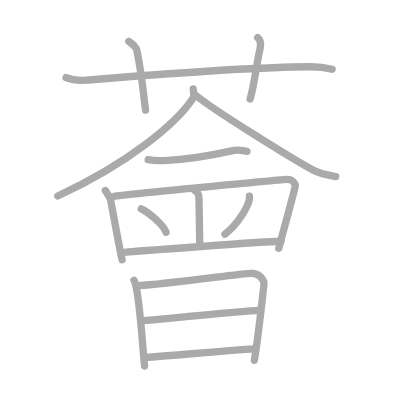
t = 0.00 s
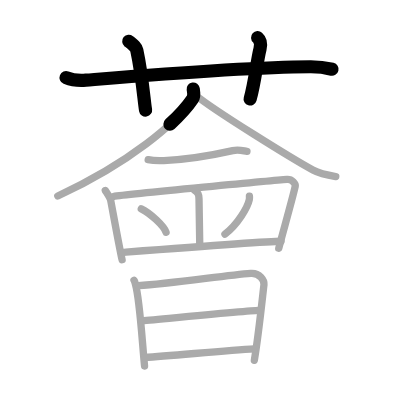
t = 3.25 s
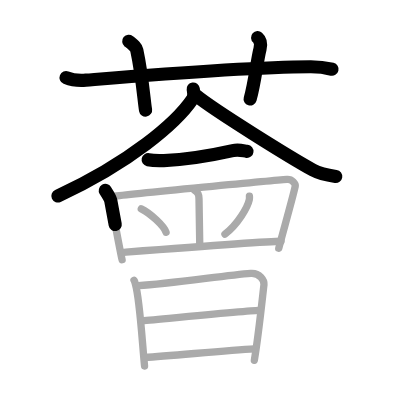
t = 6.50 s
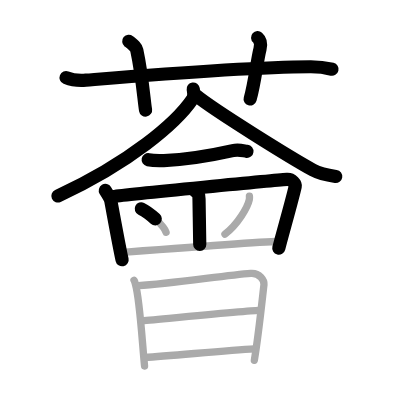
t = 9.50 s
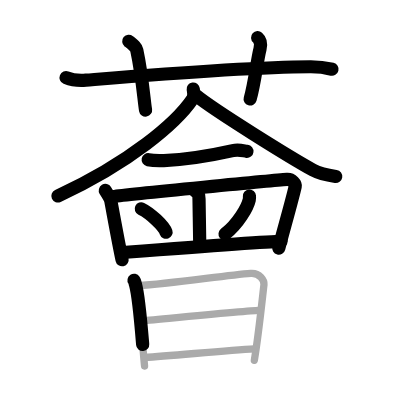
t = 12.75 s
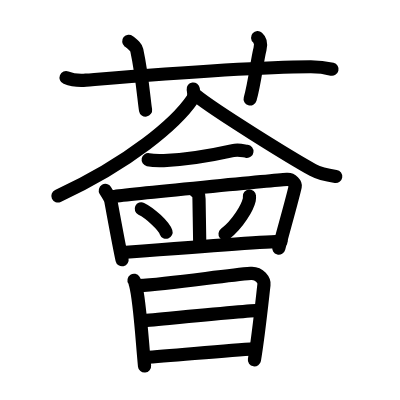
t = 16.00 s

The animated SVG that drew these frames (rendered in a browser with its animation timeline set to each time). Animation: 16 SMIL elements (animate=16); one cycle of 16.00 s.

<?xml version="1.0" standalone="no"?>
<!DOCTYPE svg PUBLIC "-//W3C//DTD SVG 1.1//EN"   "http://www.w3.org/Graphics/SVG/1.1/DTD/svg11.dtd">
<svg width="400px" height="400px"  version="1.1" xmlns="http://www.w3.org/2000/svg">
  <defs>
    <marker id="Triangle" viewBox="0 0 10 10" refX="0" refY="5" markerUnits="strokeWidth" markerWidth="3" style="stroke-opacity:0%;fill:#aaaaaa;" markerHeight="2" orient="auto">
      <path d="M 0 0 L 10 5 L 0 10 z" />
    </marker>
    
    <marker id="Arrow" viewBox="0 0 10 10" refX="5" refY="5" markerUnits="strokeWidth" markerWidth="1.8" style="stroke-opacity:0%;fill:#770000;" markerHeight="2" orient="auto">
      <path d="M 0 4 L 6 4 L 4 1 L 10 5 L 4 9 L 6 6 L 0 6 z" />
        <circle cx="5" cy="5" r="5" />
      </marker>
    
    <marker id="TriangleRed" viewBox="0 0 10 10" refX="0" refY="5" markerUnits="strokeWidth" markerWidth="3" style="stroke-opacity:0%;fill:#CC0000;" markerHeight="2" orient="auto">
      <path d="M 0 0 L 10 5 L 0 10 z" />
    </marker>
    
    <marker id="ArrowRed" viewBox="0 0 10 10" refX="5" refY="5" markerUnits="strokeWidth" markerWidth="1.8" style="stroke-opacity:0%;fill:#CC0000;" markerHeight="2" orient="auto">
      <path d="M 0 4 L 6 4 L 4 1 L 10 5 L 4 9 L 6 6 L 0 6 z" />
        <circle cx="5" cy="5" r="5" />
      </marker>
    
  </defs>
  
  <path style="fill:#ffffff; fill-opacity:100%; fill-rule:evenodd; stroke-width:0;" d="M 0 0 L 400px 0 L 400px 400px L 0 400px L 0 0" />

  <g transform="scale(3.6697247706422 3.6697247706422)">
<path style="fill:none; fill-opacity:0%; fill-rule:evenodd; stroke:#aaaaaa; stroke-opacity:100%; stroke-width: 1.5pt; stroke-linejoin:round; stroke-linecap:round;" d="M18 21.16c1.71 0.69 3.69 0.83 5.4 0.69c15.69-1.27 43.05-3.56 61.13-3.66c2.84-0.02 4.55 0.33 5.97 0.68"></path>
<path style="fill:none; fill-opacity:0%; fill-rule:evenodd; stroke:#aaaaaa; stroke-opacity:100%; stroke-width: 1.5pt; stroke-linejoin:round; stroke-linecap:round;" d="M35.09 11.25c1.53 1.25 2.02 1.63 2.18 2.4c1.53 7.19 1.96 13.74 2.4 16.35"></path>
<path style="fill:none; fill-opacity:0%; fill-rule:evenodd; stroke:#aaaaaa; stroke-opacity:100%; stroke-width: 1.5pt; stroke-linejoin:round; stroke-linecap:round;" d="M70.2 10.25c0.87 0.77 0.94 1.94 0.66 3.08c-0.87 3.47-1.44 9.24-2.7 13.67"></path>
<path style="fill:none; fill-opacity:0%; fill-rule:evenodd; stroke:#aaaaaa; stroke-opacity:100%; stroke-width: 1.5pt; stroke-linejoin:round; stroke-linecap:round;" d="M52.65 24.25c0.1 0.69 0.41 1.85-0.21 2.76c-4.38 6.47-16.84 17.17-36.69 26.41"></path>
<path style="fill:none; fill-opacity:0%; fill-rule:evenodd; stroke:#aaaaaa; stroke-opacity:100%; stroke-width: 1.5pt; stroke-linejoin:round; stroke-linecap:round;" d="M53.31 25.95c5.08 4.17 26.35 17.33 31.95 20.38c1.9 1.04 4.34 1.48 6.24 1.77"></path>
<path style="fill:none; fill-opacity:0%; fill-rule:evenodd; stroke:#aaaaaa; stroke-opacity:100%; stroke-width: 1.5pt; stroke-linejoin:round; stroke-linecap:round;" d="M40.38 43.52c1.11 0.23 3.14 0.27 4.26 0.23c7.27-0.31 13.36-1.49 18.78-2.71c1.8-0.4 2.96 0.11 3.88 0.22"></path>
<path style="fill:none; fill-opacity:0%; fill-rule:evenodd; stroke:#aaaaaa; stroke-opacity:100%; stroke-width: 1.5pt; stroke-linejoin:round; stroke-linecap:round;" d="M28.7 51.91c0.4 0.67 1.32 1.94 1.49 2.82c0.47 2.42 2.27 12.44 3.08 16.06"></path>
<path style="fill:none; fill-opacity:0%; fill-rule:evenodd; stroke:#aaaaaa; stroke-opacity:100%; stroke-width: 1.5pt; stroke-linejoin:round; stroke-linecap:round;" d="M30.88 53.55c4.16-0.69 45.58-4.52 47.31-4.65c1.44-0.11 2.4 1.22 2.26 1.87c-0.63 2.98-3.59 13.33-4.49 16.89"></path>
<path style="fill:none; fill-opacity:0%; fill-rule:evenodd; stroke:#aaaaaa; stroke-opacity:100%; stroke-width: 1.5pt; stroke-linejoin:round; stroke-linecap:round;" d="M53.05 51.89c0.9 0.69 1.16 0.99 1.18 2.29c0.05 3.85 0.2 10.68 0.2 12.42"></path>
<path style="fill:none; fill-opacity:0%; fill-rule:evenodd; stroke:#aaaaaa; stroke-opacity:100%; stroke-width: 1.5pt; stroke-linejoin:round; stroke-linecap:round;" d="M38.5 56.91c2.38 1.13 6.15 4.63 6.75 6.38"></path>
<path style="fill:none; fill-opacity:0%; fill-rule:evenodd; stroke:#aaaaaa; stroke-opacity:100%; stroke-width: 1.5pt; stroke-linejoin:round; stroke-linecap:round;" d="M67.97 53.44c0.02 0.24 0.04 0.63-0.04 0.98c-0.46 2.07-3.06 6.6-6.63 9.38"></path>
<path style="fill:none; fill-opacity:0%; fill-rule:evenodd; stroke:#aaaaaa; stroke-opacity:100%; stroke-width: 1.5pt; stroke-linejoin:round; stroke-linecap:round;" d="M33.53 68.79c5.41-0.42 38.94-3.04 43.05-3.04"></path>
<path style="fill:none; fill-opacity:0%; fill-rule:evenodd; stroke:#aaaaaa; stroke-opacity:100%; stroke-width: 1.5pt; stroke-linejoin:round; stroke-linecap:round;" d="M36.52 76.37c0.26 0.4 0.26 0.67 0.4 1.16c1.16 4.06 1.75 14.71 2.47 22.21"></path>
<path style="fill:none; fill-opacity:0%; fill-rule:evenodd; stroke:#aaaaaa; stroke-opacity:100%; stroke-width: 1.5pt; stroke-linejoin:round; stroke-linecap:round;" d="M37.72 77.85c8.99-0.55 23.9-2.86 30.61-3.36c2.47-0.19 3.73 1.98 3.6 3.07c-0.47 4.01-1.49 13.93-2.62 20.61"></path>
<path style="fill:none; fill-opacity:0%; fill-rule:evenodd; stroke:#aaaaaa; stroke-opacity:100%; stroke-width: 1.5pt; stroke-linejoin:round; stroke-linecap:round;" d="M38.46 87.44c2.93-0.24 29.53-2.82 31.95-2.85"></path>
<path style="fill:none; fill-opacity:0%; fill-rule:evenodd; stroke:#aaaaaa; stroke-opacity:100%; stroke-width: 1.5pt; stroke-linejoin:round; stroke-linecap:round;" d="M39.42 97.42c7.62-0.47 22.5-1.98 29.9-2.35"></path>

<path style="fill:none; fill-opacity:0%; fill-rule:evenodd; stroke:#000000; stroke-opacity:100%; stroke-width: 2.7pt; stroke-linejoin:round; stroke-linecap:round;" d="M18 21.16c1.71 0.69 3.69 0.83 5.4 0.69c15.69-1.27 43.05-3.56 61.13-3.66c2.84-0.02 4.55 0.33 5.97 0.68" pathLength="100" stroke-dashoffset="100" stroke-dasharray="100 105"><animate id="dashAnim1" attributeName="stroke-dashoffset" from="100" to="0" dur="1s" calcMode="linear" fill="freeze"/></path>
<path style="fill:none; fill-opacity:0%; fill-rule:evenodd; stroke:#000000; stroke-opacity:100%; stroke-width: 2.7pt; stroke-linejoin:round; stroke-linecap:round;" d="M35.09 11.25c1.53 1.25 2.02 1.63 2.18 2.4c1.53 7.19 1.96 13.74 2.4 16.35" pathLength="100" stroke-dashoffset="100" stroke-dasharray="100 105"><animate id="dashAnim2" attributeName="stroke-dashoffset" from="100" to="0" dur="1s" calcMode="linear" begin="dashAnim1.end" fill="freeze"/></path>
<path style="fill:none; fill-opacity:0%; fill-rule:evenodd; stroke:#000000; stroke-opacity:100%; stroke-width: 2.7pt; stroke-linejoin:round; stroke-linecap:round;" d="M70.2 10.25c0.87 0.77 0.94 1.94 0.66 3.08c-0.87 3.47-1.44 9.24-2.7 13.67" pathLength="100" stroke-dashoffset="100" stroke-dasharray="100 105"><animate id="dashAnim3" attributeName="stroke-dashoffset" from="100" to="0" dur="1s" calcMode="linear" begin="dashAnim2.end" fill="freeze"/></path>
<path style="fill:none; fill-opacity:0%; fill-rule:evenodd; stroke:#000000; stroke-opacity:100%; stroke-width: 2.7pt; stroke-linejoin:round; stroke-linecap:round;" d="M52.65 24.25c0.1 0.69 0.41 1.85-0.21 2.76c-4.38 6.47-16.84 17.17-36.69 26.41" pathLength="100" stroke-dashoffset="100" stroke-dasharray="100 105"><animate id="dashAnim4" attributeName="stroke-dashoffset" from="100" to="0" dur="1s" calcMode="linear" begin="dashAnim3.end" fill="freeze"/></path>
<path style="fill:none; fill-opacity:0%; fill-rule:evenodd; stroke:#000000; stroke-opacity:100%; stroke-width: 2.7pt; stroke-linejoin:round; stroke-linecap:round;" d="M53.31 25.95c5.08 4.17 26.35 17.33 31.95 20.38c1.9 1.04 4.34 1.48 6.24 1.77" pathLength="100" stroke-dashoffset="100" stroke-dasharray="100 105"><animate id="dashAnim5" attributeName="stroke-dashoffset" from="100" to="0" dur="1s" calcMode="linear" begin="dashAnim4.end" fill="freeze"/></path>
<path style="fill:none; fill-opacity:0%; fill-rule:evenodd; stroke:#000000; stroke-opacity:100%; stroke-width: 2.7pt; stroke-linejoin:round; stroke-linecap:round;" d="M40.38 43.52c1.11 0.23 3.14 0.27 4.26 0.23c7.27-0.31 13.36-1.49 18.78-2.71c1.8-0.4 2.96 0.11 3.88 0.22" pathLength="100" stroke-dashoffset="100" stroke-dasharray="100 105"><animate id="dashAnim6" attributeName="stroke-dashoffset" from="100" to="0" dur="1s" calcMode="linear" begin="dashAnim5.end" fill="freeze"/></path>
<path style="fill:none; fill-opacity:0%; fill-rule:evenodd; stroke:#000000; stroke-opacity:100%; stroke-width: 2.7pt; stroke-linejoin:round; stroke-linecap:round;" d="M28.7 51.91c0.4 0.67 1.32 1.94 1.49 2.82c0.47 2.42 2.27 12.44 3.08 16.06" pathLength="100" stroke-dashoffset="100" stroke-dasharray="100 105"><animate id="dashAnim7" attributeName="stroke-dashoffset" from="100" to="0" dur="1s" calcMode="linear" begin="dashAnim6.end" fill="freeze"/></path>
<path style="fill:none; fill-opacity:0%; fill-rule:evenodd; stroke:#000000; stroke-opacity:100%; stroke-width: 2.7pt; stroke-linejoin:round; stroke-linecap:round;" d="M30.88 53.55c4.16-0.69 45.58-4.52 47.31-4.65c1.44-0.11 2.4 1.22 2.26 1.87c-0.63 2.98-3.59 13.33-4.49 16.89" pathLength="100" stroke-dashoffset="100" stroke-dasharray="100 105"><animate id="dashAnim8" attributeName="stroke-dashoffset" from="100" to="0" dur="1s" calcMode="linear" begin="dashAnim7.end" fill="freeze"/></path>
<path style="fill:none; fill-opacity:0%; fill-rule:evenodd; stroke:#000000; stroke-opacity:100%; stroke-width: 2.7pt; stroke-linejoin:round; stroke-linecap:round;" d="M53.05 51.89c0.9 0.69 1.16 0.99 1.18 2.29c0.05 3.85 0.2 10.68 0.2 12.42" pathLength="100" stroke-dashoffset="100" stroke-dasharray="100 105"><animate id="dashAnim9" attributeName="stroke-dashoffset" from="100" to="0" dur="1s" calcMode="linear" begin="dashAnim8.end" fill="freeze"/></path>
<path style="fill:none; fill-opacity:0%; fill-rule:evenodd; stroke:#000000; stroke-opacity:100%; stroke-width: 2.7pt; stroke-linejoin:round; stroke-linecap:round;" d="M38.5 56.91c2.38 1.13 6.15 4.63 6.75 6.38" pathLength="100" stroke-dashoffset="100" stroke-dasharray="100 105"><animate id="dashAnim10" attributeName="stroke-dashoffset" from="100" to="0" dur="1s" calcMode="linear" begin="dashAnim9.end" fill="freeze"/></path>
<path style="fill:none; fill-opacity:0%; fill-rule:evenodd; stroke:#000000; stroke-opacity:100%; stroke-width: 2.7pt; stroke-linejoin:round; stroke-linecap:round;" d="M67.97 53.44c0.02 0.24 0.04 0.63-0.04 0.98c-0.46 2.07-3.06 6.6-6.63 9.38" pathLength="100" stroke-dashoffset="100" stroke-dasharray="100 105"><animate id="dashAnim11" attributeName="stroke-dashoffset" from="100" to="0" dur="1s" calcMode="linear" begin="dashAnim10.end" fill="freeze"/></path>
<path style="fill:none; fill-opacity:0%; fill-rule:evenodd; stroke:#000000; stroke-opacity:100%; stroke-width: 2.7pt; stroke-linejoin:round; stroke-linecap:round;" d="M33.53 68.79c5.41-0.42 38.94-3.04 43.05-3.04" pathLength="100" stroke-dashoffset="100" stroke-dasharray="100 105"><animate id="dashAnim12" attributeName="stroke-dashoffset" from="100" to="0" dur="1s" calcMode="linear" begin="dashAnim11.end" fill="freeze"/></path>
<path style="fill:none; fill-opacity:0%; fill-rule:evenodd; stroke:#000000; stroke-opacity:100%; stroke-width: 2.7pt; stroke-linejoin:round; stroke-linecap:round;" d="M36.52 76.37c0.26 0.4 0.26 0.67 0.4 1.16c1.16 4.06 1.75 14.71 2.47 22.21" pathLength="100" stroke-dashoffset="100" stroke-dasharray="100 105"><animate id="dashAnim13" attributeName="stroke-dashoffset" from="100" to="0" dur="1s" calcMode="linear" begin="dashAnim12.end" fill="freeze"/></path>
<path style="fill:none; fill-opacity:0%; fill-rule:evenodd; stroke:#000000; stroke-opacity:100%; stroke-width: 2.7pt; stroke-linejoin:round; stroke-linecap:round;" d="M37.72 77.85c8.99-0.55 23.9-2.86 30.61-3.36c2.47-0.19 3.73 1.98 3.6 3.07c-0.47 4.01-1.49 13.93-2.62 20.61" pathLength="100" stroke-dashoffset="100" stroke-dasharray="100 105"><animate id="dashAnim14" attributeName="stroke-dashoffset" from="100" to="0" dur="1s" calcMode="linear" begin="dashAnim13.end" fill="freeze"/></path>
<path style="fill:none; fill-opacity:0%; fill-rule:evenodd; stroke:#000000; stroke-opacity:100%; stroke-width: 2.7pt; stroke-linejoin:round; stroke-linecap:round;" d="M38.46 87.44c2.93-0.24 29.53-2.82 31.95-2.85" pathLength="100" stroke-dashoffset="100" stroke-dasharray="100 105"><animate id="dashAnim15" attributeName="stroke-dashoffset" from="100" to="0" dur="1s" calcMode="linear" begin="dashAnim14.end" fill="freeze"/></path>
<path style="fill:none; fill-opacity:0%; fill-rule:evenodd; stroke:#000000; stroke-opacity:100%; stroke-width: 2.7pt; stroke-linejoin:round; stroke-linecap:round;" d="M39.42 97.42c7.62-0.47 22.5-1.98 29.9-2.35" pathLength="100" stroke-dashoffset="100" stroke-dasharray="100 105"><animate id="dashAnim16" attributeName="stroke-dashoffset" from="100" to="0" dur="1s" calcMode="linear" begin="dashAnim15.end" fill="freeze"/></path>

</g>

</svg>  
          
